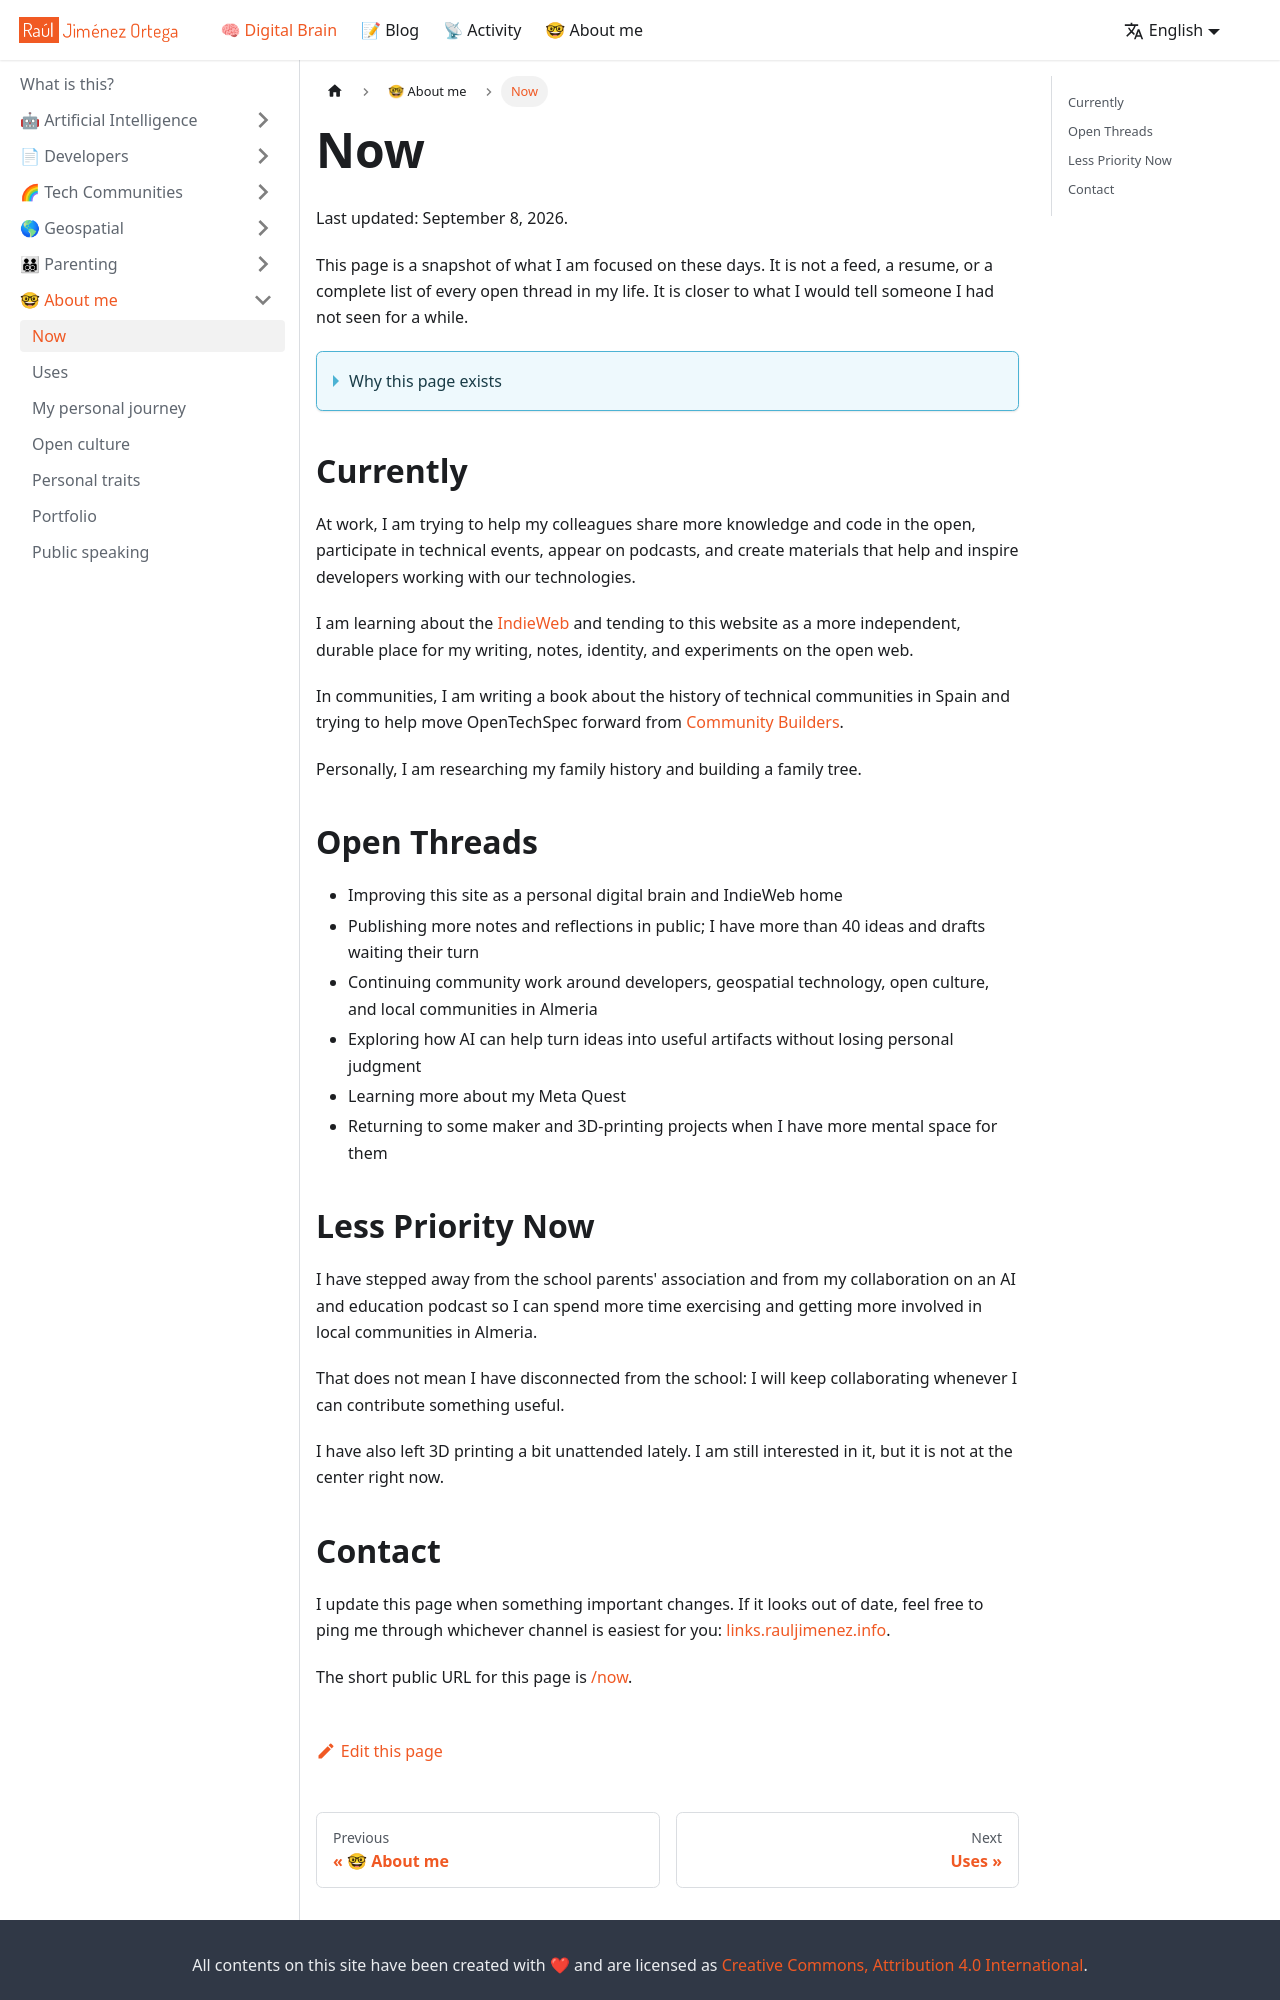

repository: hhkaos/hhkaos.github.io · page: docs/about-me/now.html · generator: docusaurus

---
title: Now
description: What Raúl Jiménez Ortega is focused on now.
sidebar_position: 94
---

# Now

Last updated: September 8, 2026.

This page is a snapshot of what I am focused on these days. It is not a feed, a resume, or a complete list of every open thread in my life. It is closer to what I would tell someone I had not seen for a while.

<details>
<summary>Why this page exists</summary>

The idea comes from [nownownow.com](https://nownownow.com/), a small directory of personal pages that help you understand what someone is focused on right now. I like it because it makes a personal website more useful for people who want to know you, reconnect, or see whether starting a conversation might make sense.

If you have your own website, this may be a nice excuse to create a similar page.

</details>

## Currently

At work, I am trying to help my colleagues share more knowledge and code in the open, participate in technical events, appear on podcasts, and create materials that help and inspire developers working with our technologies.

I am learning about the [IndieWeb](https://indieweb.org/) and tending to this website as a more independent, durable place for my writing, notes, identity, and experiments on the open web.

In communities, I am writing a book about the history of technical communities in Spain and trying to help move OpenTechSpec forward from [Community Builders](https://communitybuilders.dev/).

Personally, I am researching my family history and building a family tree.

## Open Threads

- Improving this site as a personal digital brain and IndieWeb home
- Publishing more notes and reflections in public; I have more than 40 ideas and drafts waiting their turn
- Continuing community work around developers, geospatial technology, open culture, and local communities in Almeria
- Exploring how AI can help turn ideas into useful artifacts without losing personal judgment
- Learning more about my Meta Quest
- Returning to some maker and 3D-printing projects when I have more mental space for them

## Less Priority Now

I have stepped away from the school parents' association and from my collaboration on an AI and education podcast so I can spend more time exercising and getting more involved in local communities in Almeria.

That does not mean I have disconnected from the school: I will keep collaborating whenever I can contribute something useful.

I have also left 3D printing a bit unattended lately. I am still interested in it, but it is not at the center right now.
